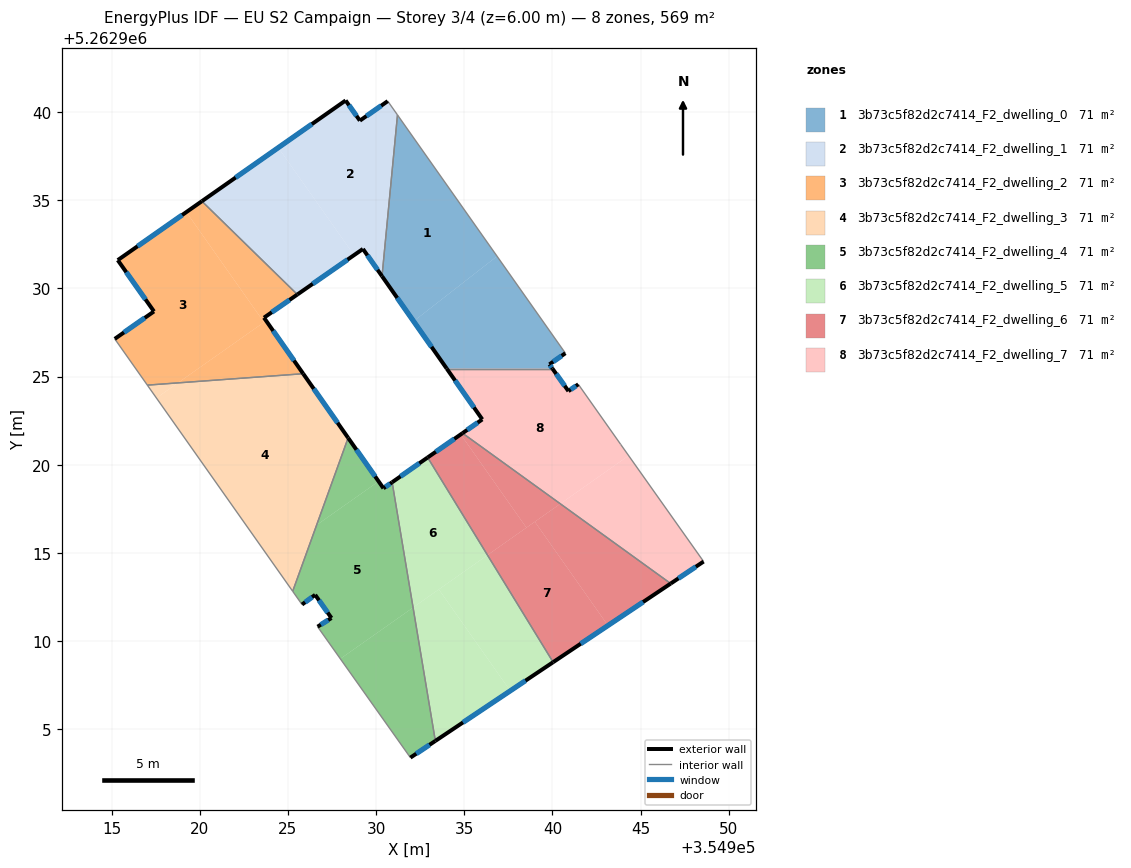
=== STOREY PLAN SPEC (per zone: floor XY polygon, exterior-wall plan segments, windows/doors) ===
zone 1: 3b73c5f82d2c7414_F2_dwelling_0  (71.1 m²)
  floor: (354931.21, 5262939.84) (354936.86, 5262931.83) (354932.13, 5262928.14) (354930.34, 5262930.70)
  floor: (354936.86, 5262931.83) (354940.73, 5262926.33) (354939.83, 5262925.70) (354940.00, 5262925.46) (354934.01, 5262925.46) (354932.13, 5262928.14)
  exterior wall: (354940.00, 5262925.46) – (354939.83, 5262925.70)  [0.3 m]
    window: (354939.96, 5262925.51) – (354939.87, 5262925.64)  [0.2 m²]
  exterior wall: (354930.34, 5262930.70) – (354934.01, 5262925.46)  [6.4 m]
    window: (354931.20, 5262929.47) – (354933.14, 5262926.69)  [5.4 m²]
  exterior wall: (354939.83, 5262925.70) – (354940.73, 5262926.33)  [1.1 m]
    window: (354940.04, 5262925.84) – (354940.52, 5262926.18)  [0.9 m²]
  interior walls: 3
zone 2: 3b73c5f82d2c7414_F2_dwelling_1  (71.1 m²)
  floor: (354924.45, 5262937.98) (354928.75, 5262931.89) (354925.53, 5262929.66) (354920.12, 5262934.95)
  floor: (354930.66, 5262940.62) (354931.21, 5262939.84) (354930.34, 5262930.70) (354929.25, 5262932.24) (354928.75, 5262931.89) (354924.45, 5262937.98) (354928.27, 5262940.66) (354929.08, 5262939.52)
  exterior wall: (354930.66, 5262940.62) – (354929.08, 5262939.52)  [1.9 m]
    window: (354930.29, 5262940.36) – (354929.45, 5262939.78)  [1.6 m²]
  exterior wall: (354929.25, 5262932.24) – (354930.34, 5262930.70)  [1.9 m]
    window: (354929.51, 5262931.88) – (354930.08, 5262931.06)  [1.6 m²]
  exterior wall: (354925.53, 5262929.66) – (354929.25, 5262932.24)  [4.5 m]
    window: (354926.41, 5262930.26) – (354928.38, 5262931.63)  [3.8 m²]
  exterior wall: (354928.27, 5262940.66) – (354920.12, 5262934.95)  [10.0 m]
    window: (354926.36, 5262939.32) – (354922.04, 5262936.29)  [8.4 m²]
  exterior wall: (354929.08, 5262939.52) – (354928.27, 5262940.66)  [1.4 m]
    window: (354928.89, 5262939.79) – (354928.46, 5262940.39)  [1.2 m²]
  interior walls: 3
zone 3: 3b73c5f82d2c7414_F2_dwelling_2  (71.1 m²)
  floor: (354919.24, 5262934.33) (354923.64, 5262928.08) (354918.76, 5262924.65) (354917.03, 5262924.52) (354915.18, 5262927.14) (354917.40, 5262928.70) (354915.35, 5262931.61)
  floor: (354925.53, 5262929.66) (354923.64, 5262928.34) (354923.76, 5262928.17) (354923.64, 5262928.08) (354919.24, 5262934.33) (354920.12, 5262934.95)
  floor: (354923.76, 5262928.17) (354925.87, 5262925.17) (354918.76, 5262924.65)
  exterior wall: (354915.35, 5262931.61) – (354917.40, 5262928.70)  [3.6 m]
    window: (354915.83, 5262930.92) – (354916.92, 5262929.38)  [3.0 m²]
  exterior wall: (354920.12, 5262934.95) – (354915.35, 5262931.61)  [5.8 m]
    window: (354919.00, 5262934.16) – (354916.47, 5262932.39)  [4.9 m²]
  exterior wall: (354923.64, 5262928.34) – (354925.53, 5262929.66)  [2.3 m]
    window: (354924.09, 5262928.65) – (354925.09, 5262929.35)  [1.9 m²]
  exterior wall: (354925.87, 5262925.17) – (354923.64, 5262928.34)  [3.9 m]
    window: (354925.34, 5262925.91) – (354924.16, 5262927.60)  [3.3 m²]
  exterior wall: (354917.40, 5262928.70) – (354915.18, 5262927.14)  [2.7 m]
    window: (354916.88, 5262928.33) – (354915.70, 5262927.51)  [2.3 m²]
  interior walls: 3
zone 4: 3b73c5f82d2c7414_F2_dwelling_3  (71.1 m²)
  floor: (354918.76, 5262924.65) (354917.54, 5262923.79) (354917.03, 5262924.52)
  floor: (354925.87, 5262925.17) (354928.41, 5262921.53) (354925.27, 5262912.83) (354917.03, 5262924.52) (354917.54, 5262923.79) (354918.76, 5262924.65)
  exterior wall: (354928.41, 5262921.53) – (354925.87, 5262925.17)  [4.4 m]
    window: (354927.82, 5262922.38) – (354926.46, 5262924.31)  [3.7 m²]
  interior walls: 3
zone 5: 3b73c5f82d2c7414_F2_dwelling_4  (71.1 m²)
  floor: (354930.91, 5262919.01) (354932.10, 5262911.91) (354927.97, 5262909.00) (354926.68, 5262910.82) (354927.47, 5262911.31) (354926.54, 5262912.63) (354925.80, 5262912.08) (354925.27, 5262912.83) (354926.63, 5262916.58) (354930.14, 5262919.06) (354930.42, 5262918.67)
  floor: (354932.10, 5262911.91) (354933.36, 5262904.34) (354931.95, 5262903.40) (354927.97, 5262909.00)
  floor: (354928.41, 5262921.53) (354930.14, 5262919.06) (354926.63, 5262916.58)
  exterior wall: (354925.80, 5262912.08) – (354926.54, 5262912.63)  [0.9 m]
    window: (354925.97, 5262912.21) – (354926.37, 5262912.50)  [0.8 m²]
  exterior wall: (354930.42, 5262918.67) – (354928.41, 5262921.53)  [3.5 m]
    window: (354929.95, 5262919.34) – (354928.88, 5262920.86)  [2.9 m²]
  exterior wall: (354930.91, 5262919.01) – (354930.42, 5262918.67)  [0.6 m]
    window: (354930.79, 5262918.93) – (354930.53, 5262918.75)  [0.5 m²]
  exterior wall: (354931.95, 5262903.40) – (354933.36, 5262904.34)  [1.7 m]
    window: (354932.28, 5262903.62) – (354933.03, 5262904.12)  [1.4 m²]
  exterior wall: (354927.47, 5262911.31) – (354926.68, 5262910.82)  [0.9 m]
    window: (354927.28, 5262911.20) – (354926.87, 5262910.94)  [0.8 m²]
  exterior wall: (354926.54, 5262912.63) – (354927.47, 5262911.31)  [1.6 m]
    window: (354926.76, 5262912.32) – (354927.25, 5262911.62)  [1.4 m²]
  interior walls: 4
zone 6: 3b73c5f82d2c7414_F2_dwelling_5  (71.1 m²)
  floor: (354933.56, 5262912.93) (354937.61, 5262907.18) (354933.36, 5262904.34) (354932.10, 5262911.91)
  floor: (354932.92, 5262920.42) (354936.32, 5262914.88) (354932.10, 5262911.91) (354930.91, 5262919.01)
  floor: (354936.32, 5262914.88) (354940.04, 5262908.81) (354937.61, 5262907.18) (354933.56, 5262912.93)
  exterior wall: (354932.92, 5262920.42) – (354930.91, 5262919.01)  [2.5 m]
    window: (354932.45, 5262920.09) – (354931.38, 5262919.34)  [2.1 m²]
  exterior wall: (354933.36, 5262904.34) – (354940.04, 5262908.81)  [8.0 m]
    window: (354934.93, 5262905.39) – (354938.47, 5262907.76)  [6.8 m²]
  interior walls: 2
zone 7: 3b73c5f82d2c7414_F2_dwelling_6  (71.1 m²)
  floor: (354939.00, 5262916.77) (354943.15, 5262910.89) (354940.04, 5262908.81) (354936.32, 5262914.88)
  floor: (354946.71, 5262913.27) (354943.15, 5262910.89) (354939.00, 5262916.77) (354940.45, 5262917.79)
  floor: (354934.80, 5262921.72) (354938.52, 5262916.44) (354936.32, 5262914.88) (354932.92, 5262920.42)
  floor: (354940.45, 5262917.79) (354938.52, 5262916.44) (354934.80, 5262921.72) (354934.90, 5262921.79)
  exterior wall: (354934.90, 5262921.79) – (354932.92, 5262920.42)  [2.4 m]
    window: (354934.44, 5262921.47) – (354933.39, 5262920.74)  [2.0 m²]
  exterior wall: (354940.04, 5262908.81) – (354946.71, 5262913.27)  [8.0 m]
    window: (354941.60, 5262909.86) – (354945.14, 5262912.22)  [6.8 m²]
  interior walls: 2
zone 8: 3b73c5f82d2c7414_F2_dwelling_7  (71.1 m²)
  floor: (354944.32, 5262920.52) (354948.57, 5262914.51) (354946.71, 5262913.27) (354940.45, 5262917.79)
  floor: (354941.47, 5262924.57) (354943.87, 5262921.16) (354944.32, 5262920.52) (354940.45, 5262917.79) (354934.90, 5262921.79) (354936.02, 5262922.58) (354934.01, 5262925.46) (354940.00, 5262925.46) (354940.91, 5262924.18)
  exterior wall: (354946.71, 5262913.27) – (354948.57, 5262914.51)  [2.2 m]
    window: (354947.14, 5262913.56) – (354948.13, 5262914.22)  [1.9 m²]
  exterior wall: (354936.02, 5262922.58) – (354934.90, 5262921.79)  [1.4 m]
    window: (354935.76, 5262922.39) – (354935.17, 5262921.98)  [1.2 m²]
  exterior wall: (354934.01, 5262925.46) – (354936.02, 5262922.58)  [3.5 m]
    window: (354934.48, 5262924.78) – (354935.55, 5262923.25)  [3.0 m²]
  exterior wall: (354940.91, 5262924.18) – (354940.00, 5262925.46)  [1.6 m]
    window: (354940.69, 5262924.48) – (354940.21, 5262925.16)  [1.3 m²]
  exterior wall: (354941.47, 5262924.57) – (354940.91, 5262924.18)  [0.7 m]
    window: (354941.34, 5262924.47) – (354941.04, 5262924.27)  [0.6 m²]
  interior walls: 4

=== DERIVED (storey summary) ===
Building: EU S2 Campaign
Storey: 3 of 4  (floor level z = 6.00 m)
Storey gross floor area: 569.0 m²
Zones on this storey: 8
  - 3b73c5f82d2c7414_F2_dwelling_0: floor 71.1 m²; exterior wall 7.8 m (23.4 m²); 3 window(s) 6.6 m²; WWR 28.1%
  - 3b73c5f82d2c7414_F2_dwelling_1: floor 71.1 m²; exterior wall 19.7 m (59.1 m²); 5 window(s) 16.6 m²; WWR 28.1%
  - 3b73c5f82d2c7414_F2_dwelling_2: floor 71.1 m²; exterior wall 18.3 m (54.8 m²); 5 window(s) 15.4 m²; WWR 28.1%
  - 3b73c5f82d2c7414_F2_dwelling_3: floor 71.1 m²; exterior wall 4.4 m (13.3 m²); 1 window(s) 3.7 m²; WWR 28.1%
  - 3b73c5f82d2c7414_F2_dwelling_4: floor 71.1 m²; exterior wall 9.3 m (27.8 m²); 6 window(s) 7.8 m²; WWR 28.1%
  - 3b73c5f82d2c7414_F2_dwelling_5: floor 71.1 m²; exterior wall 10.5 m (31.5 m²); 2 window(s) 8.9 m²; WWR 28.1%
  - 3b73c5f82d2c7414_F2_dwelling_6: floor 71.1 m²; exterior wall 10.4 m (31.3 m²); 2 window(s) 8.8 m²; WWR 28.1%
  - 3b73c5f82d2c7414_F2_dwelling_7: floor 71.1 m²; exterior wall 9.4 m (28.1 m²); 5 window(s) 7.9 m²; WWR 28.1%
Zone adjacency (shared interzone walls):
  - 3b73c5f82d2c7414_F2_dwelling_0 ↔ 3b73c5f82d2c7414_F2_dwelling_1
  - 3b73c5f82d2c7414_F2_dwelling_0 ↔ 3b73c5f82d2c7414_F2_dwelling_7
  - 3b73c5f82d2c7414_F2_dwelling_1 ↔ 3b73c5f82d2c7414_F2_dwelling_2
  - 3b73c5f82d2c7414_F2_dwelling_2 ↔ 3b73c5f82d2c7414_F2_dwelling_3
  - 3b73c5f82d2c7414_F2_dwelling_3 ↔ 3b73c5f82d2c7414_F2_dwelling_4
  - 3b73c5f82d2c7414_F2_dwelling_4 ↔ 3b73c5f82d2c7414_F2_dwelling_5
  - 3b73c5f82d2c7414_F2_dwelling_5 ↔ 3b73c5f82d2c7414_F2_dwelling_6
  - 3b73c5f82d2c7414_F2_dwelling_6 ↔ 3b73c5f82d2c7414_F2_dwelling_7